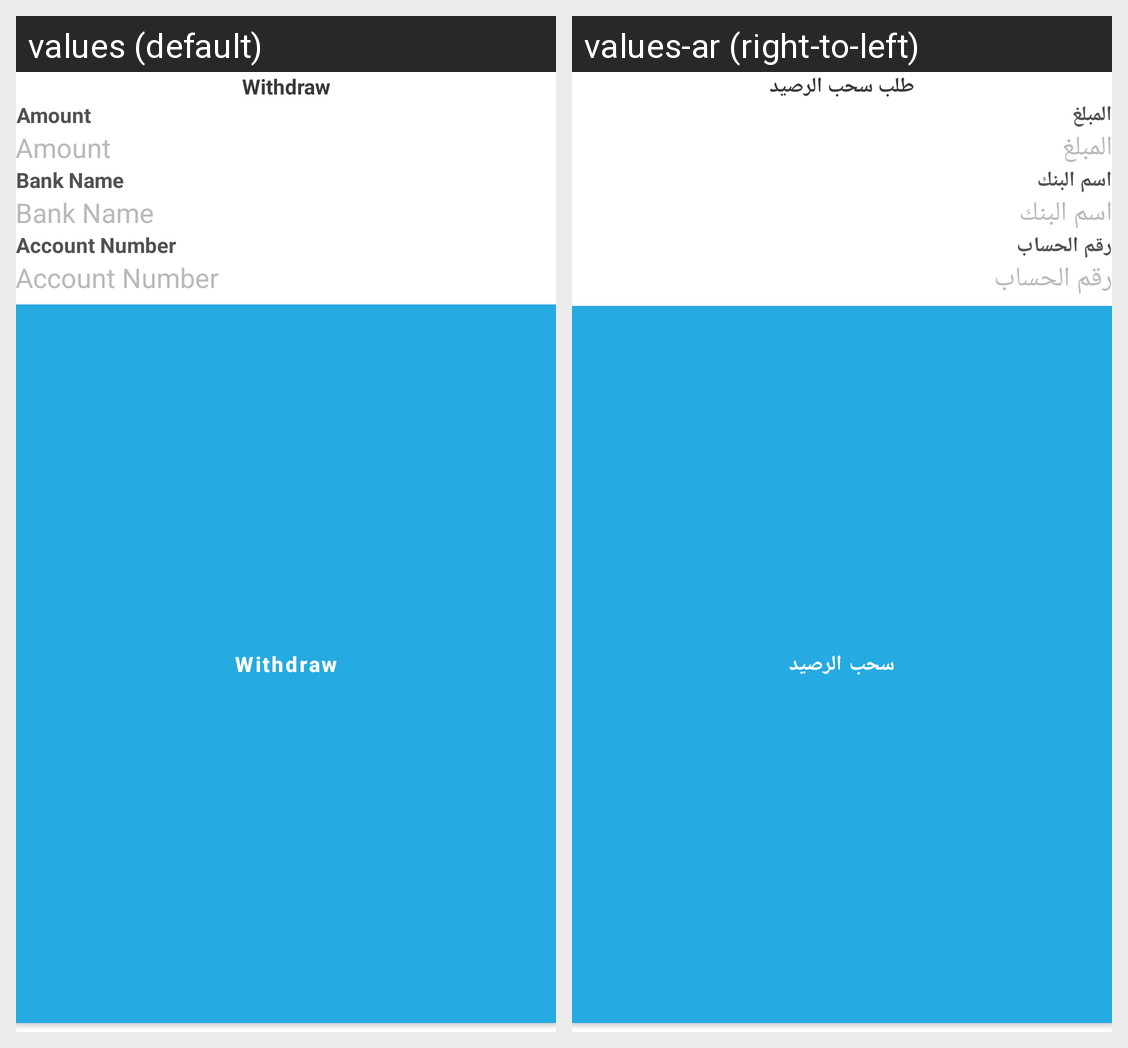

For this localized Android screen grid, give each drawn string resource with its value in every locale shown.
Android screen res/layout/dialog_balance_withdraw_sheet.xml rendered under 2 locales, left to right: values (default), values-ar (right-to-left). Device: Nexus 5 (rendered at 1080×1920; each locale shown at half size, 540×960, under a caption strip naming it); theme Theme.AghslilniDelivery.
Strings drawn on this screen, with the default value and each locale's value (text and hints the layout hard-codes, and strings that could not be matched under every locale, appear in the picture but are not listed):

withdraw
  values: Withdraw
  values-ar: طلب سحب الرصيد

amount
  values: Amount
  values-ar: المبلغ

bank_name
  values: Bank Name
  values-ar: اسم البنك

acc_number
  values: Account Number
  values-ar: رقم الحساب

withdraw_money
  values: Withdraw
  values-ar: سحب الرصيد
